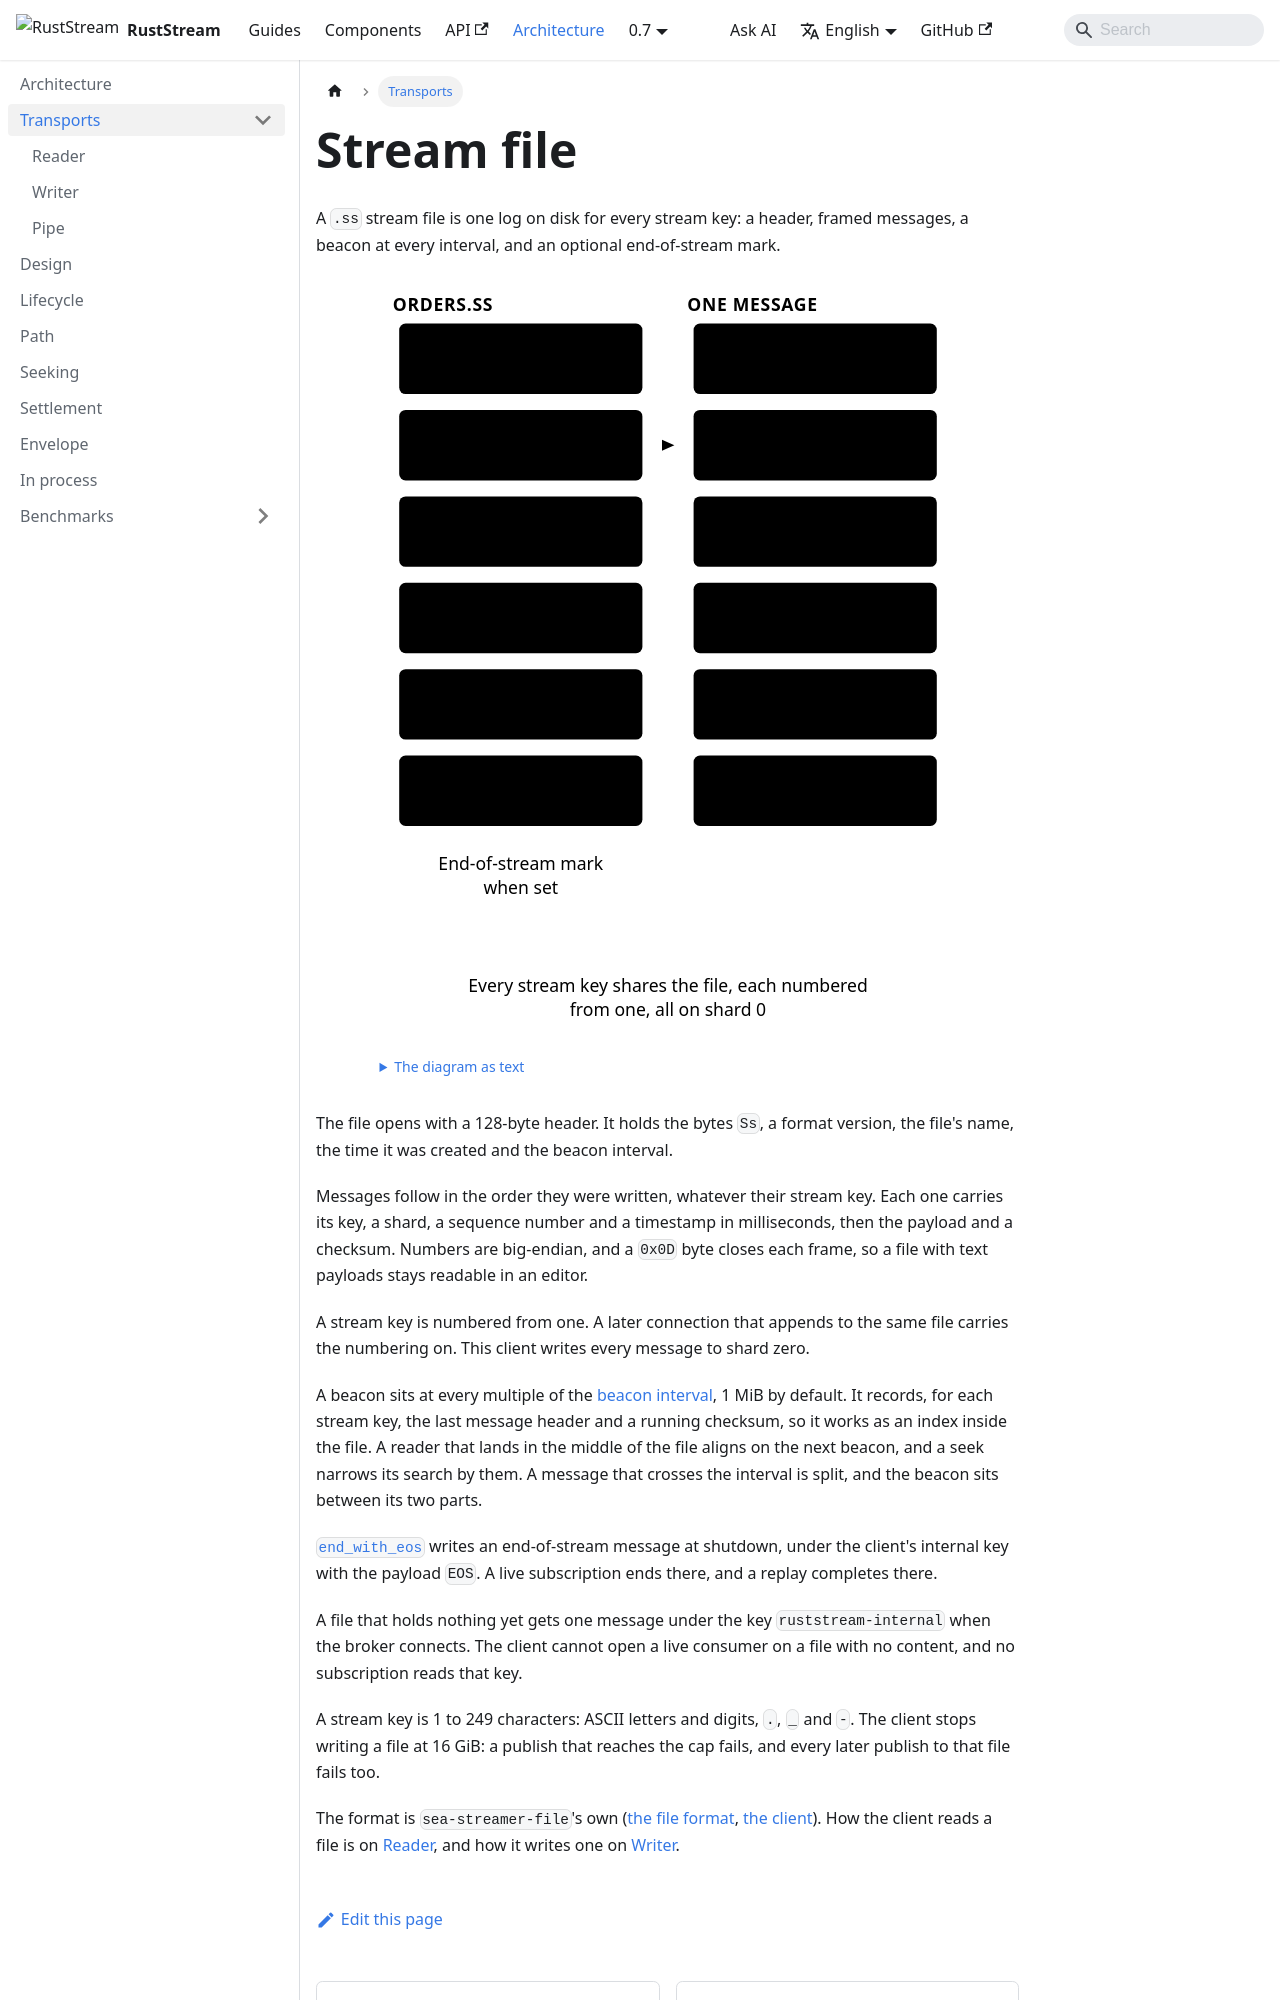

repository: powersemmi/ruststream-sea-file · page: 0.7/architecture/transports/index.html · generator: docusaurus

---
title: Stream file
sidebar_position: 0
description: "A .ss stream file is one log on disk for every stream key: a header, framed messages, a beacon at every interval, and an optional end-of-stream mark."
---

import {Diagram} from '@site/src/components/Diagrams';

export const words = {
  "title": "A stream file on disk, region by region, and one of its messages taken apart into its fields",
  "text": "The diagram as text",
  "file": "orders.ss",
  "header": ["Header, 128 bytes", "beacon interval"],
  "orders1": ["Message", "orders, number 1"],
  "receipts1": ["Message", "receipts, number 1"],
  "orders2": ["Message", "orders, number 2"],
  "beacon": ["Beacon", "every interval"],
  "continued": ["orders 2,", "continued"],
  "eos": ["End-of-stream mark", "when set"],
  "message": "One message",
  "key": ["Stream key", "its length, its name"],
  "meta": ["Shard, sequence,", "time in milliseconds"],
  "size": "Payload size",
  "payload": "Payload",
  "checksum": "Checksum",
  "end": "0x0D",
  "keys": ["Every stream key shares the file, each numbered", "from one, all on shard 0"]
};
